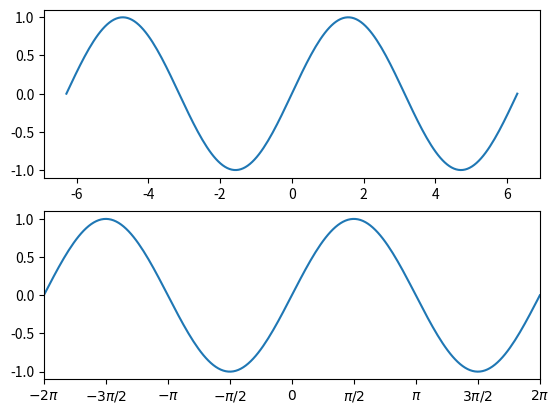

This figure's Python source:
# 导入可视化模块
import matplotlib.pyplot as plt
# 导入数学模块
import numpy as np

# set some simple data 设置简单的数据
x = np.linspace(-2 * np.pi, 2 * np.pi, 200)
y = np.sin(x)  # 正弦曲线

# set subplot 设置子区函数 下一节讲解
plt.subplot(211)  # 两行一列的第一个图形

# set plot figure
plt.plot(x, y)

plt.subplot(212)  # 两行一列的第二个图形

# set x limit 设置 x 轴的极限，改变 x 轴的刻度范围，让绘图区域变得更加紧凑
plt.xlim(-2 * np.pi, 2 * np.pi)

# set tick 调整改变刻度标签，使得图形内容更便于观察和理解
plt.xticks([-2 * np.pi, -3 * np.pi / 2, -1 * np.pi, -1 * np.pi / 2, 0, (np.pi) / 2, np.pi, 3 * np.pi / 2, 2 * np.pi],
           [r"$-2\pi$", r"$-3\pi/2$", r"$-\pi$", r"$-\pi/2$", r"$0$", r"$\pi/2$", r"$\pi$", r"$3\pi/2$", r"$2\pi$"])

# plt.figure()
plt.plot(x, y)

plt.show()